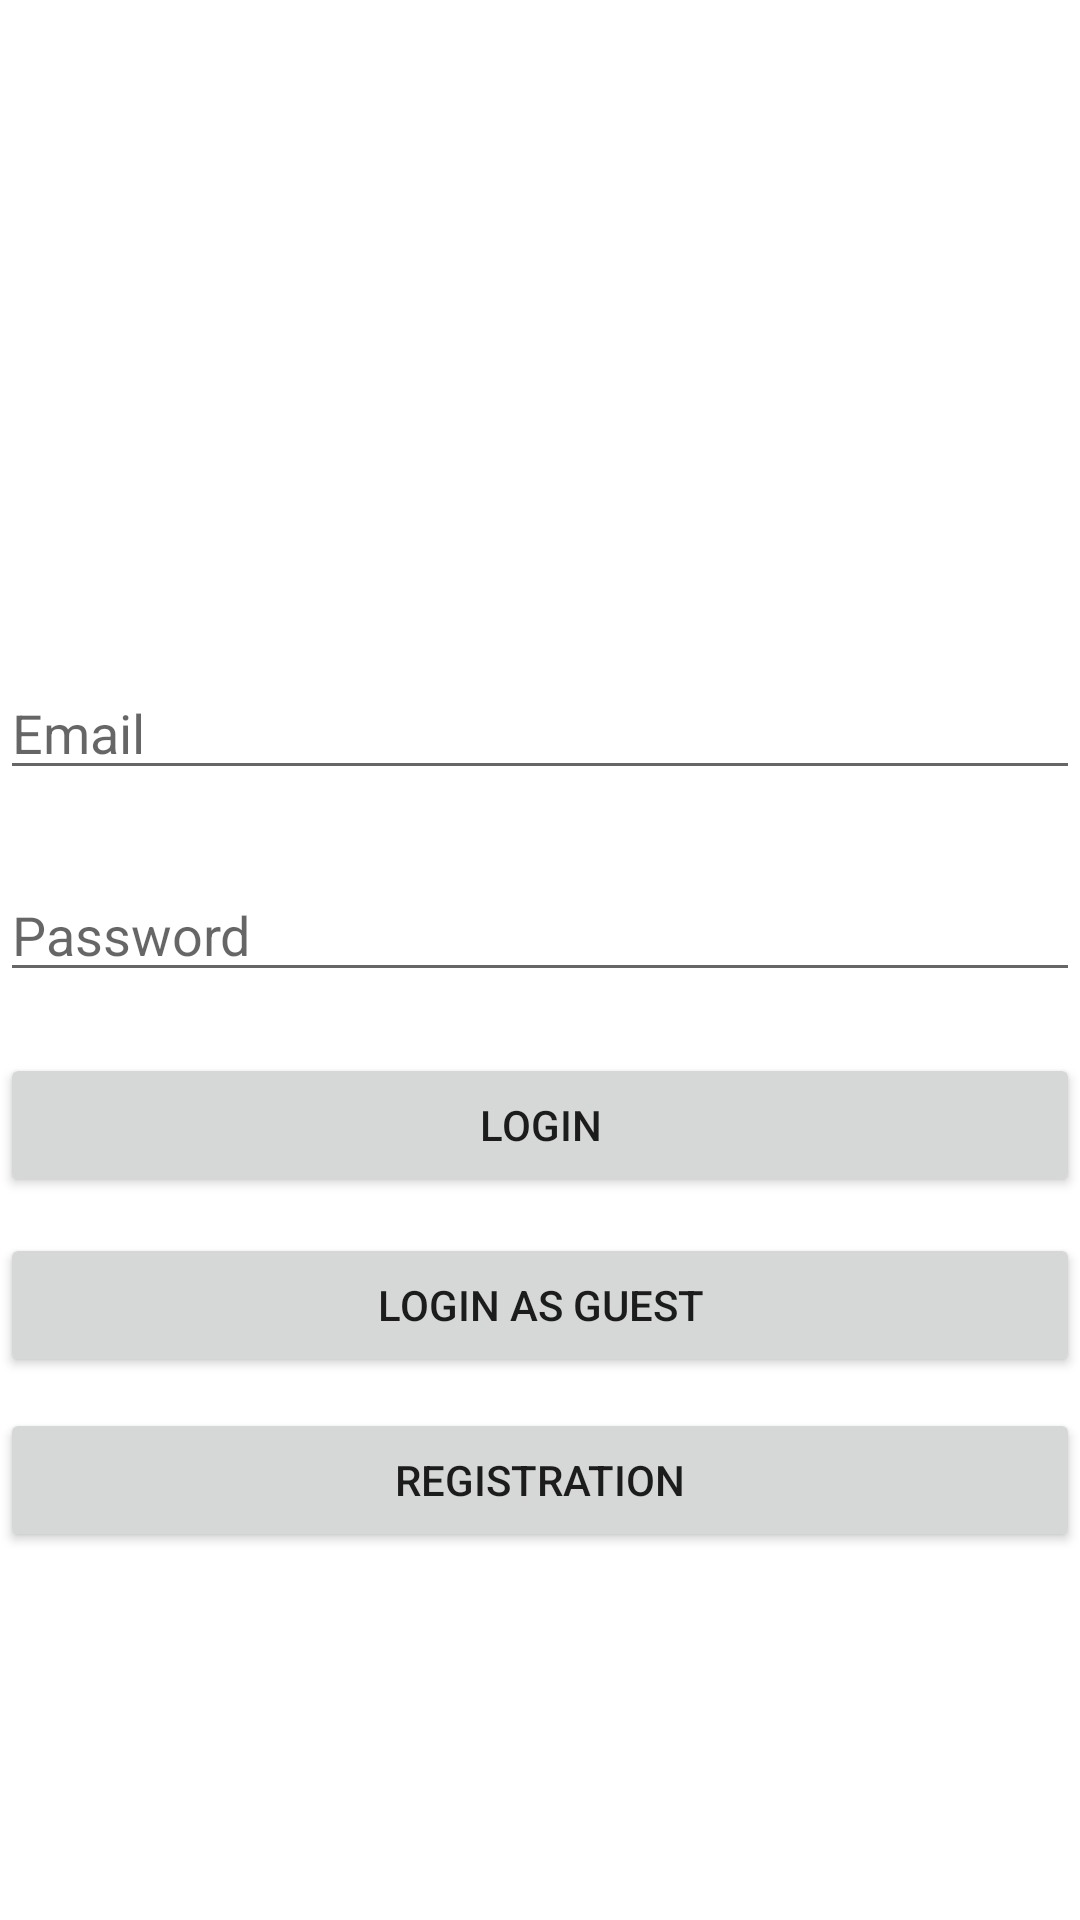

Write the Android layout XML for this screen, with the resource values it uses.
<!-- AndroidManifest.xml: application theme Theme.CostumerManagement -->
<!-- res/layout/activity_main.xml -->
<?xml version="1.0" encoding="utf-8"?>
<androidx.constraintlayout.widget.ConstraintLayout xmlns:android="http://schemas.android.com/apk/res/android"
    xmlns:app="http://schemas.android.com/apk/res-auto"
    xmlns:tools="http://schemas.android.com/tools"
    android:layout_width="match_parent"
    android:layout_height="match_parent"
    tools:context=".MainActivity">

    <EditText
        android:id="@+id/editTextEmail"
        android:layout_width="match_parent"
        android:layout_height="wrap_content"
        android:ems="10"
        android:hint="@string/email"
        android:inputType="textEmailAddress"
        app:layout_constraintBottom_toBottomOf="parent"
        app:layout_constraintTop_toTopOf="parent"
        app:layout_constraintVertical_bias="0.371"
        tools:layout_editor_absoluteX="38dp" />

    <EditText
        android:id="@+id/editTextPassword"
        android:layout_width="match_parent"
        android:layout_height="wrap_content"
        android:layout_marginBottom="150dp"
        android:ems="10"
        android:hint="@string/password"
        android:inputType="textPassword"
        app:layout_constraintBottom_toBottomOf="parent"
        app:layout_constraintTop_toBottomOf="@+id/editTextEmail"
        app:layout_constraintVertical_bias="0.141"
        tools:layout_editor_absoluteX="16dp" />

    <Button
        android:id="@+id/loginButton"
        android:layout_width="0dp"
        android:layout_height="wrap_content"
        android:text="@string/login"
        android:onClick="login"
        app:layout_constraintBottom_toBottomOf="parent"
        app:layout_constraintEnd_toEndOf="parent"
        app:layout_constraintHorizontal_bias="1.0"
        app:layout_constraintStart_toStartOf="parent"
        app:layout_constraintTop_toBottomOf="@+id/editTextPassword"
        app:layout_constraintVertical_bias="0.078"
        tools:ignore="OnClick" />

    <Button
        android:id="@+id/guestLoginButton"
        android:layout_width="0dp"
        android:layout_height="wrap_content"
        android:layout_marginTop="12dp"
        android:onClick="loginAsGuest"
        android:text="@string/login_as_guest"
        app:layout_constraintEnd_toEndOf="parent"
        app:layout_constraintHorizontal_bias="1.0"
        app:layout_constraintStart_toStartOf="parent"
        app:layout_constraintVertical_bias="0.078"
        app:layout_constraintTop_toBottomOf="@+id/loginButton" />

    <Button
        android:id="@+id/registerButton"
        android:layout_width="0dp"
        android:layout_height="wrap_content"
        android:text="@string/registration"
        android:onClick="register"
        app:layout_constraintBottom_toBottomOf="parent"
        app:layout_constraintEnd_toEndOf="parent"
        app:layout_constraintHorizontal_bias="1.0"
        app:layout_constraintStart_toStartOf="parent"
        app:layout_constraintTop_toBottomOf="@+id/guestLoginButton"
        app:layout_constraintVertical_bias="0.078"
        tools:ignore="OnClick" />


</androidx.constraintlayout.widget.ConstraintLayout>
<!-- resources referenced by this layout -->
<resources>
  <string name="email">Email</string>
  <string name="login">Login</string>
  <string name="login_as_guest">Login as guest</string>
  <string name="password">Password</string>
  <string name="registration">Registration</string>
  <style name="Theme.CostumerManagement" parent="Theme.MaterialComponents.DayNight.DarkActionBar">
          
          <item name="colorPrimary">@color/purple_500</item>
          <item name="colorPrimaryVariant">@color/purple_700</item>
          <item name="colorOnPrimary">@color/white</item>
          
          <item name="colorSecondary">@color/teal_200</item>
          <item name="colorSecondaryVariant">@color/teal_700</item>
          <item name="colorOnSecondary">@color/black</item>
          
          <item name="android:statusBarColor" tools:targetApi="l">?attr/colorPrimaryVariant</item>
          
      </style>
  <!-- not gathered from this repository: default colours our renderer supplied (Android Studio template values) -->
  <color name="purple_500">#FF6200EE</color>
  <color name="purple_700">#FF3700B3</color>
  <color name="teal_200">#FF03DAC5</color>
  <color name="teal_700">#FF018786</color>
  <color name="black">#FF000000</color>
  <color name="white">#FFFFFFFF</color>
</resources>
